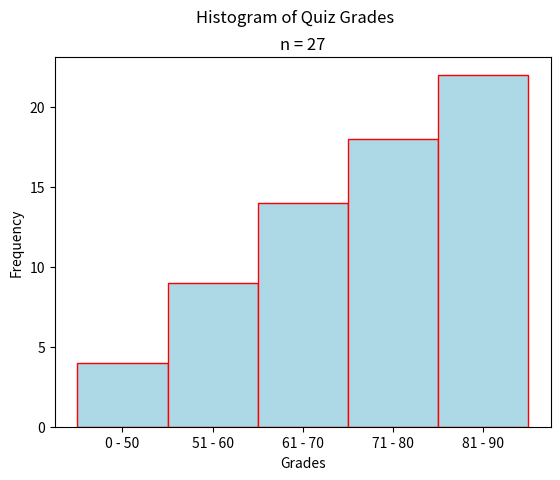

The script that saved this image:
"""
Uniform Ogive
=============
[redacted]
-----------
Some Point In The Distant Past
******************************

This script will generate an ogive for a sample of quiz grades. The distribution of grade is uniform.

.. note:: 

[redacted]
"""

##################################################################################
###                           IMPORT LIBRARIES                                 ###
##################################################################################

import matplotlib

## NOTE: How-To: Run This Script On Your Computer
#
# To render the website, I have to use a "headless" backend to generate the images. 
# If you want to run this script on your computer, comment out the following line 
# with the "#" you see appended to each line of this comment:

matplotlib.use('agg')

# And uncomment this line: 

# matplotlib.use('tkagg')

import matplotlib.pyplot as plt
import random as rand

##################################################################################
###                                SCRIPT                                      ###
##################################################################################

# Create new Figure and Axes
fig, axs = plt.subplots()

# Generate data
data = ( 
    [ 50*rand.random() for _ in range(5) ] + # generate some random F's, 0 - 49
    [ 9*rand.random() + 50 for _ in range(4) ] + # generate some random E's, 50 - 59 
    [ 9*rand.random() + 60 for _ in range(5) ] + # generate some random D's, 60 -69
    [ 9*rand.random() + 70 for _ in range(5) ] + # generate some random C's, 70- 79
    [ 9*rand.random() + 80 for _ in range(4) ] + # generate some random B's, 80 - 89
    [ 10*rand.random() + 90 for _ in range(4) ] # generate some random A's, 90 - 100
)


# Set up classes (bins)
bins = [ 50, 60, 70, 80, 90, 100 ]
bin_labels = [ "0 - 50", "51 - 60", "61 - 70", "71 - 80", "81 - 90", "91 - 100"]
plt.xticks(ticks=bins, labels=bin_labels)

# Label everything
plt.suptitle("Histogram of Quiz Grades")
plt.title(f"n = {len(data)}")
axs.set_xlabel("Grades")
axs.set_ylabel("Frequency")

# Generate and output
axs.hist(data, bins=bins, align='left', color="lightblue", ec="red", cumulative=True)
plt.show()